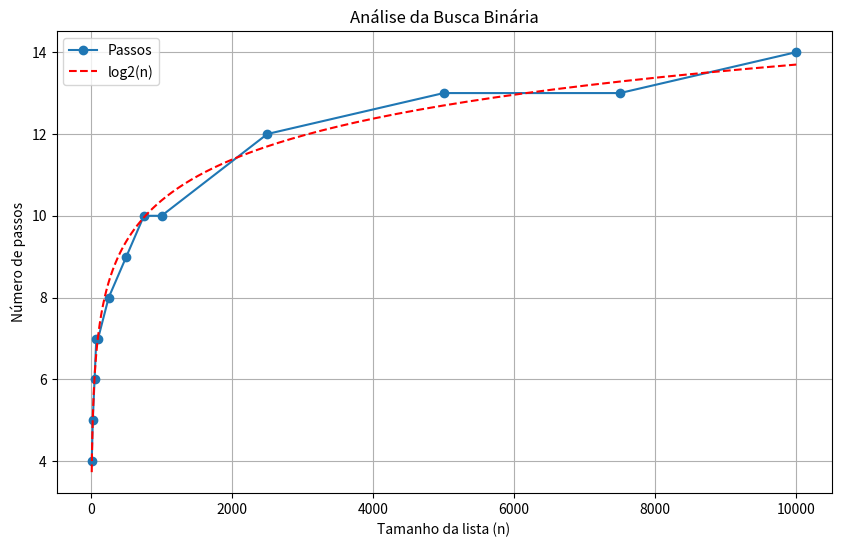

The script that saved this image:
# Correção do exercício.

# pip install numpy
# pip install matplotlib


import random
import numpy as np
import matplotlib.pyplot as plt

def busca_binaria(lista, item):
    inicio = 0
    fim = len(lista) - 1
    passos = 0

    while inicio <= fim:
        passos += 1
        meio = (inicio + fim) // 2
        palpite = lista[meio]

        if palpite == item:
            return meio, passos
        if palpite < item:
            inicio = meio + 1
        else:
            fim = meio - 1

    return -1, passos




tamanhos = [10, 25, 50, 75, 100, 250, 500, 750, 1000, 2500, 5000, 7500, 10000]
resultados = {}

for tamanho in tamanhos:
    lista = sorted(random.sample(range(1, 2 * tamanho), tamanho))
    item_procurado = max(lista) + 1

    _, passos = busca_binaria(lista, item_procurado)
    resultados[tamanho] = passos

tamanhos = list(resultados.keys())
passos = list(resultados.values())

plt.figure(figsize=(10, 6))
plt.plot(tamanhos, passos, marker='o', label='Passos')

log_tamanhos = np.log(tamanhos)
coeficientes = np.polyfit(log_tamanhos, passos, 1)
polinomio = np.poly1d(coeficientes)

x_fit = np.linspace(min(log_tamanhos), max(log_tamanhos), 100)
y_fit = polinomio(x_fit)

plt.plot(np.exp(x_fit), y_fit, color='red', linestyle='--', label='log2(n)')

plt.xscale('linear')
plt.yscale('linear')
plt.xlabel('Tamanho da lista (n)')
plt.ylabel('Número de passos')
plt.title('Análise da Busca Binária')
plt.legend()
plt.grid(True)
plt.show()
